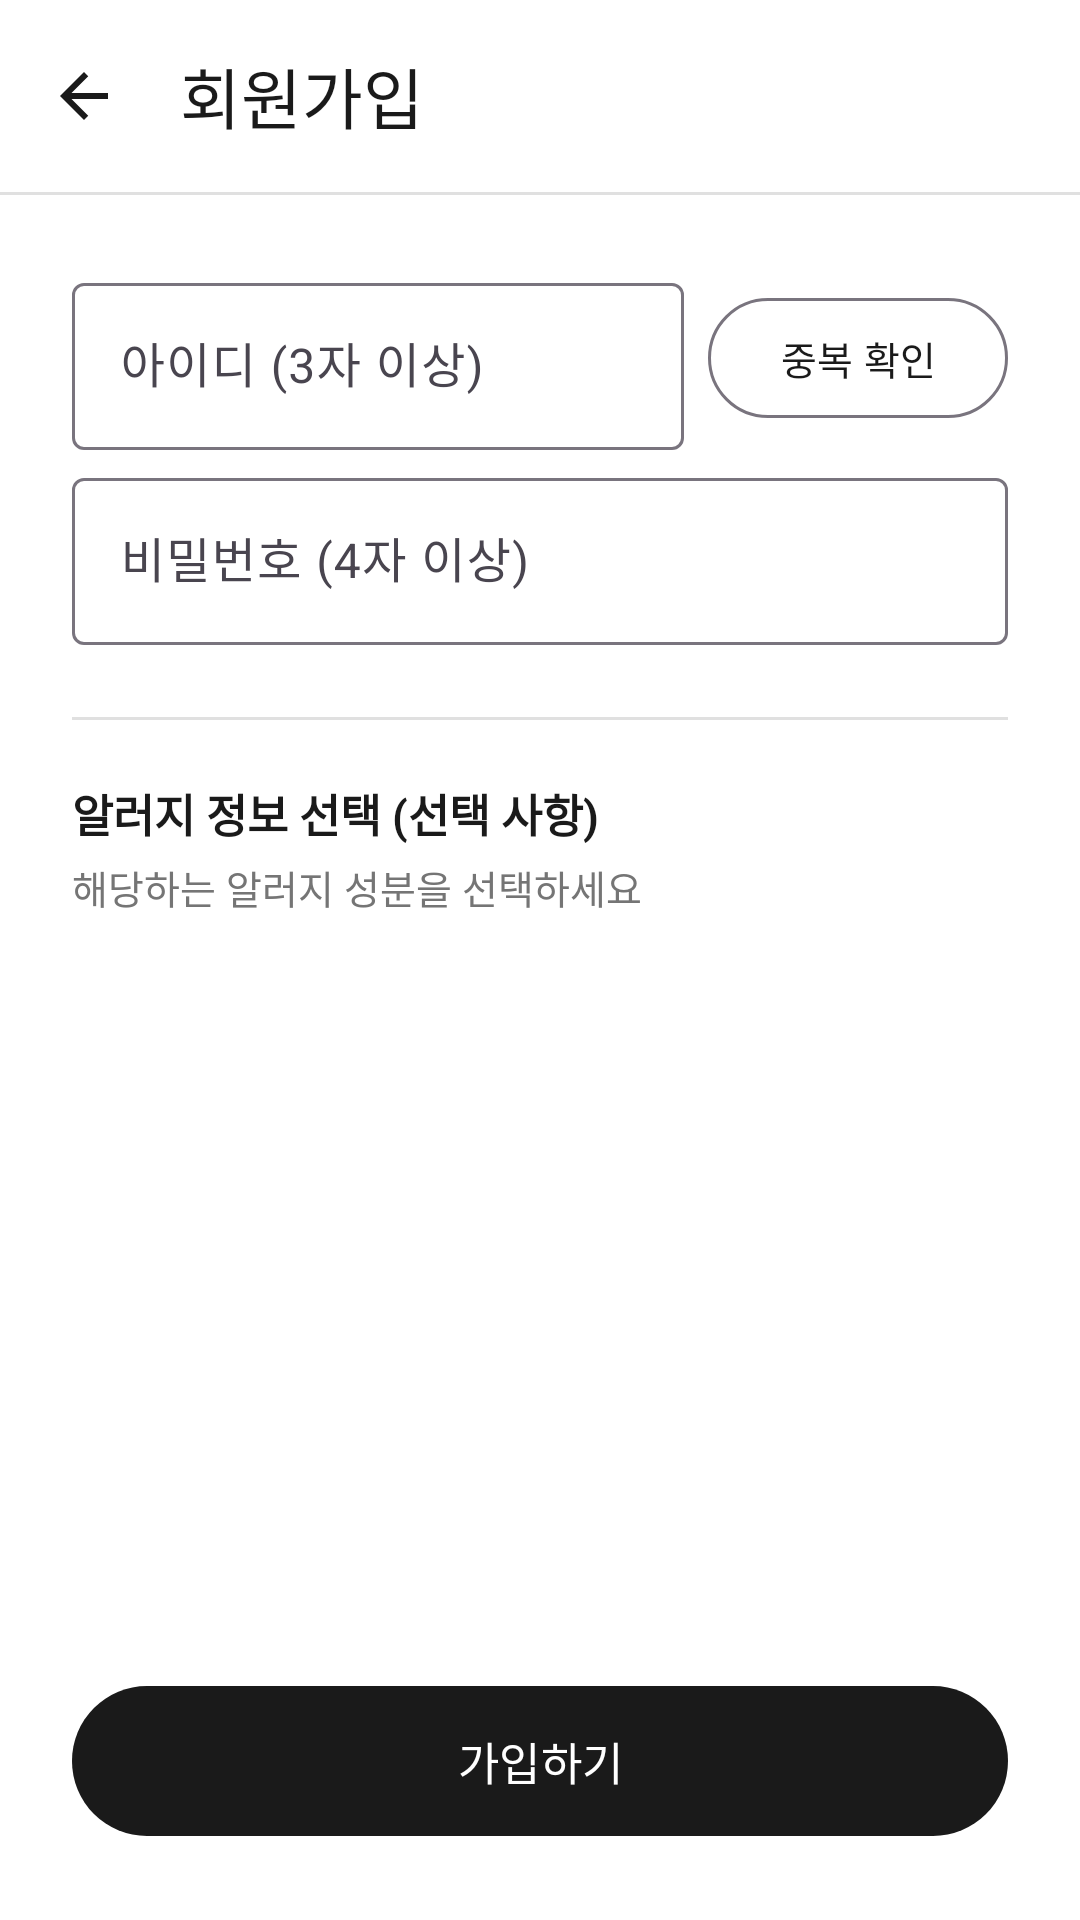

Produce the Android XML layout that renders to this screen, including the resource entries it uses.
<!-- AndroidManifest.xml: application theme Theme.SafeFood -->
<!-- res/layout/join.xml -->
<?xml version="1.0" encoding="utf-8"?>
<LinearLayout xmlns:android="http://schemas.android.com/apk/res/android"
    xmlns:app="http://schemas.android.com/apk/res-auto"
    android:orientation="vertical"
    android:layout_width="match_parent"
    android:layout_height="match_parent"
    android:background="@color/bg_white">

    <com.google.android.material.appbar.MaterialToolbar
        android:id="@+id/toolbar"
        android:layout_width="match_parent"
        android:layout_height="?attr/actionBarSize"
        android:background="@color/toolbar_bg"
        android:elevation="0dp"
        app:navigationIcon="@drawable/ic_arrow_back"
        app:title="회원가입"
        app:titleTextColor="@color/text_primary"/>

    <View
        android:layout_width="match_parent"
        android:layout_height="1dp"
        android:background="@color/divider"/>

    <ScrollView
        android:layout_width="match_parent"
        android:layout_height="0dp"
        android:layout_weight="1">

        <LinearLayout
            android:layout_width="match_parent"
            android:layout_height="wrap_content"
            android:orientation="vertical"
            android:padding="24dp">

            
            <LinearLayout
                android:layout_width="match_parent"
                android:layout_height="wrap_content"
                android:orientation="horizontal"
                android:layout_marginBottom="4dp">

                <com.google.android.material.textfield.TextInputLayout
                    android:layout_width="0dp"
                    android:layout_height="wrap_content"
                    android:layout_weight="1"
                    android:hint="아이디 (3자 이상)"
                    style="@style/Widget.Material3.TextInputLayout.OutlinedBox">

                    <com.google.android.material.textfield.TextInputEditText
                        android:id="@+id/jId"
                        android:layout_width="match_parent"
                        android:layout_height="wrap_content"
                        android:inputType="text"
                        android:maxLines="1"/>
                </com.google.android.material.textfield.TextInputLayout>

                <com.google.android.material.button.MaterialButton
                    android:id="@+id/btnCheckId"
                    android:layout_width="wrap_content"
                    android:layout_height="wrap_content"
                    android:layout_gravity="center_vertical"
                    android:layout_marginStart="8dp"
                    android:text="중복 확인"
                    android:textSize="13sp"
                    style="@style/Widget.Material3.Button.OutlinedButton"/>
            </LinearLayout>

            
            <TextView
                android:id="@+id/tvIdCheckResult"
                android:layout_width="match_parent"
                android:layout_height="wrap_content"
                android:textSize="12sp"
                android:layout_marginStart="4dp"
                android:layout_marginBottom="12dp"
                android:visibility="gone"/>

            
            <com.google.android.material.textfield.TextInputLayout
                android:layout_width="match_parent"
                android:layout_height="wrap_content"
                android:hint="비밀번호 (4자 이상)"
                style="@style/Widget.Material3.TextInputLayout.OutlinedBox"
                android:layout_marginBottom="24dp">

                <com.google.android.material.textfield.TextInputEditText
                    android:id="@+id/jPw"
                    android:layout_width="match_parent"
                    android:layout_height="wrap_content"
                    android:inputType="textPassword"
                    android:maxLines="1"/>
            </com.google.android.material.textfield.TextInputLayout>

            <View
                android:layout_width="match_parent"
                android:layout_height="1dp"
                android:background="@color/divider"
                android:layout_marginBottom="20dp"/>

            
            <TextView
                android:layout_width="match_parent"
                android:layout_height="wrap_content"
                android:text="알러지 정보 선택 (선택 사항)"
                android:textSize="15sp"
                android:textStyle="bold"
                android:textColor="@color/text_primary"
                android:layout_marginBottom="4dp"/>

            <TextView
                android:layout_width="match_parent"
                android:layout_height="wrap_content"
                android:text="해당하는 알러지 성분을 선택하세요"
                android:textSize="13sp"
                android:textColor="@color/text_secondary"
                android:layout_marginBottom="14dp"/>

            <com.google.android.material.chip.ChipGroup
                android:id="@+id/predefinedChipGroup"
                android:layout_width="match_parent"
                android:layout_height="wrap_content"
                android:layout_marginBottom="16dp"
                app:chipSpacingVertical="8dp"/>

            <com.google.android.material.chip.ChipGroup
                android:id="@+id/customChipGroup"
                android:layout_width="match_parent"
                android:layout_height="wrap_content"
                android:layout_marginBottom="16dp"
                app:chipSpacingVertical="8dp"/>

        </LinearLayout>
    </ScrollView>

    
    <LinearLayout
        android:layout_width="match_parent"
        android:layout_height="wrap_content"
        android:orientation="vertical"
        android:padding="24dp"
        android:background="@color/bg_white">

        <com.google.android.material.button.MaterialButton
            android:id="@+id/jRegistration"
            android:layout_width="match_parent"
            android:layout_height="wrap_content"
            android:text="가입하기"
            android:textSize="15sp"
            android:paddingTop="14dp"
            android:paddingBottom="14dp"
            style="@style/Widget.Material3.Button"/>

    </LinearLayout>

</LinearLayout>
<!-- resources referenced by this layout -->
<resources>
  <color name="bg_white">#FFFFFFFF</color>
  <color name="divider">#FFE0E0E0</color>
  <color name="text_primary">#FF1A1A1A</color>
  <color name="text_secondary">#FF757575</color>
  <color name="toolbar_bg">#FFFFFFFF</color>
  <!-- drawable ic_arrow_back (drawable) -->
  <?xml version="1.0" encoding="utf-8"?>
  <vector xmlns:android="http://schemas.android.com/apk/res/android"
      android:width="24dp"
      android:height="24dp"
      android:viewportWidth="24"
      android:viewportHeight="24">
      <path
          android:fillColor="#FF1A1A1A"
          android:pathData="M20,11H7.83l5.59,-5.59L12,4l-8,8 8,8 1.41,-1.41L7.83,13H20v-2z"/>
  </vector>
  <style name="Theme.SafeFood" parent="Base.Theme.SafeFood" />
  <style name="Base.Theme.SafeFood" parent="Theme.Material3.Light.NoActionBar">
          <item name="colorPrimary">@color/primary_dark</item>
          <item name="colorOnPrimary">@color/white</item>
          <item name="android:windowBackground">@color/bg_white</item>
      </style>
  <color name="primary_dark">#FF1A1A1A</color>
  <color name="white">#FFFFFFFF</color>
</resources>
